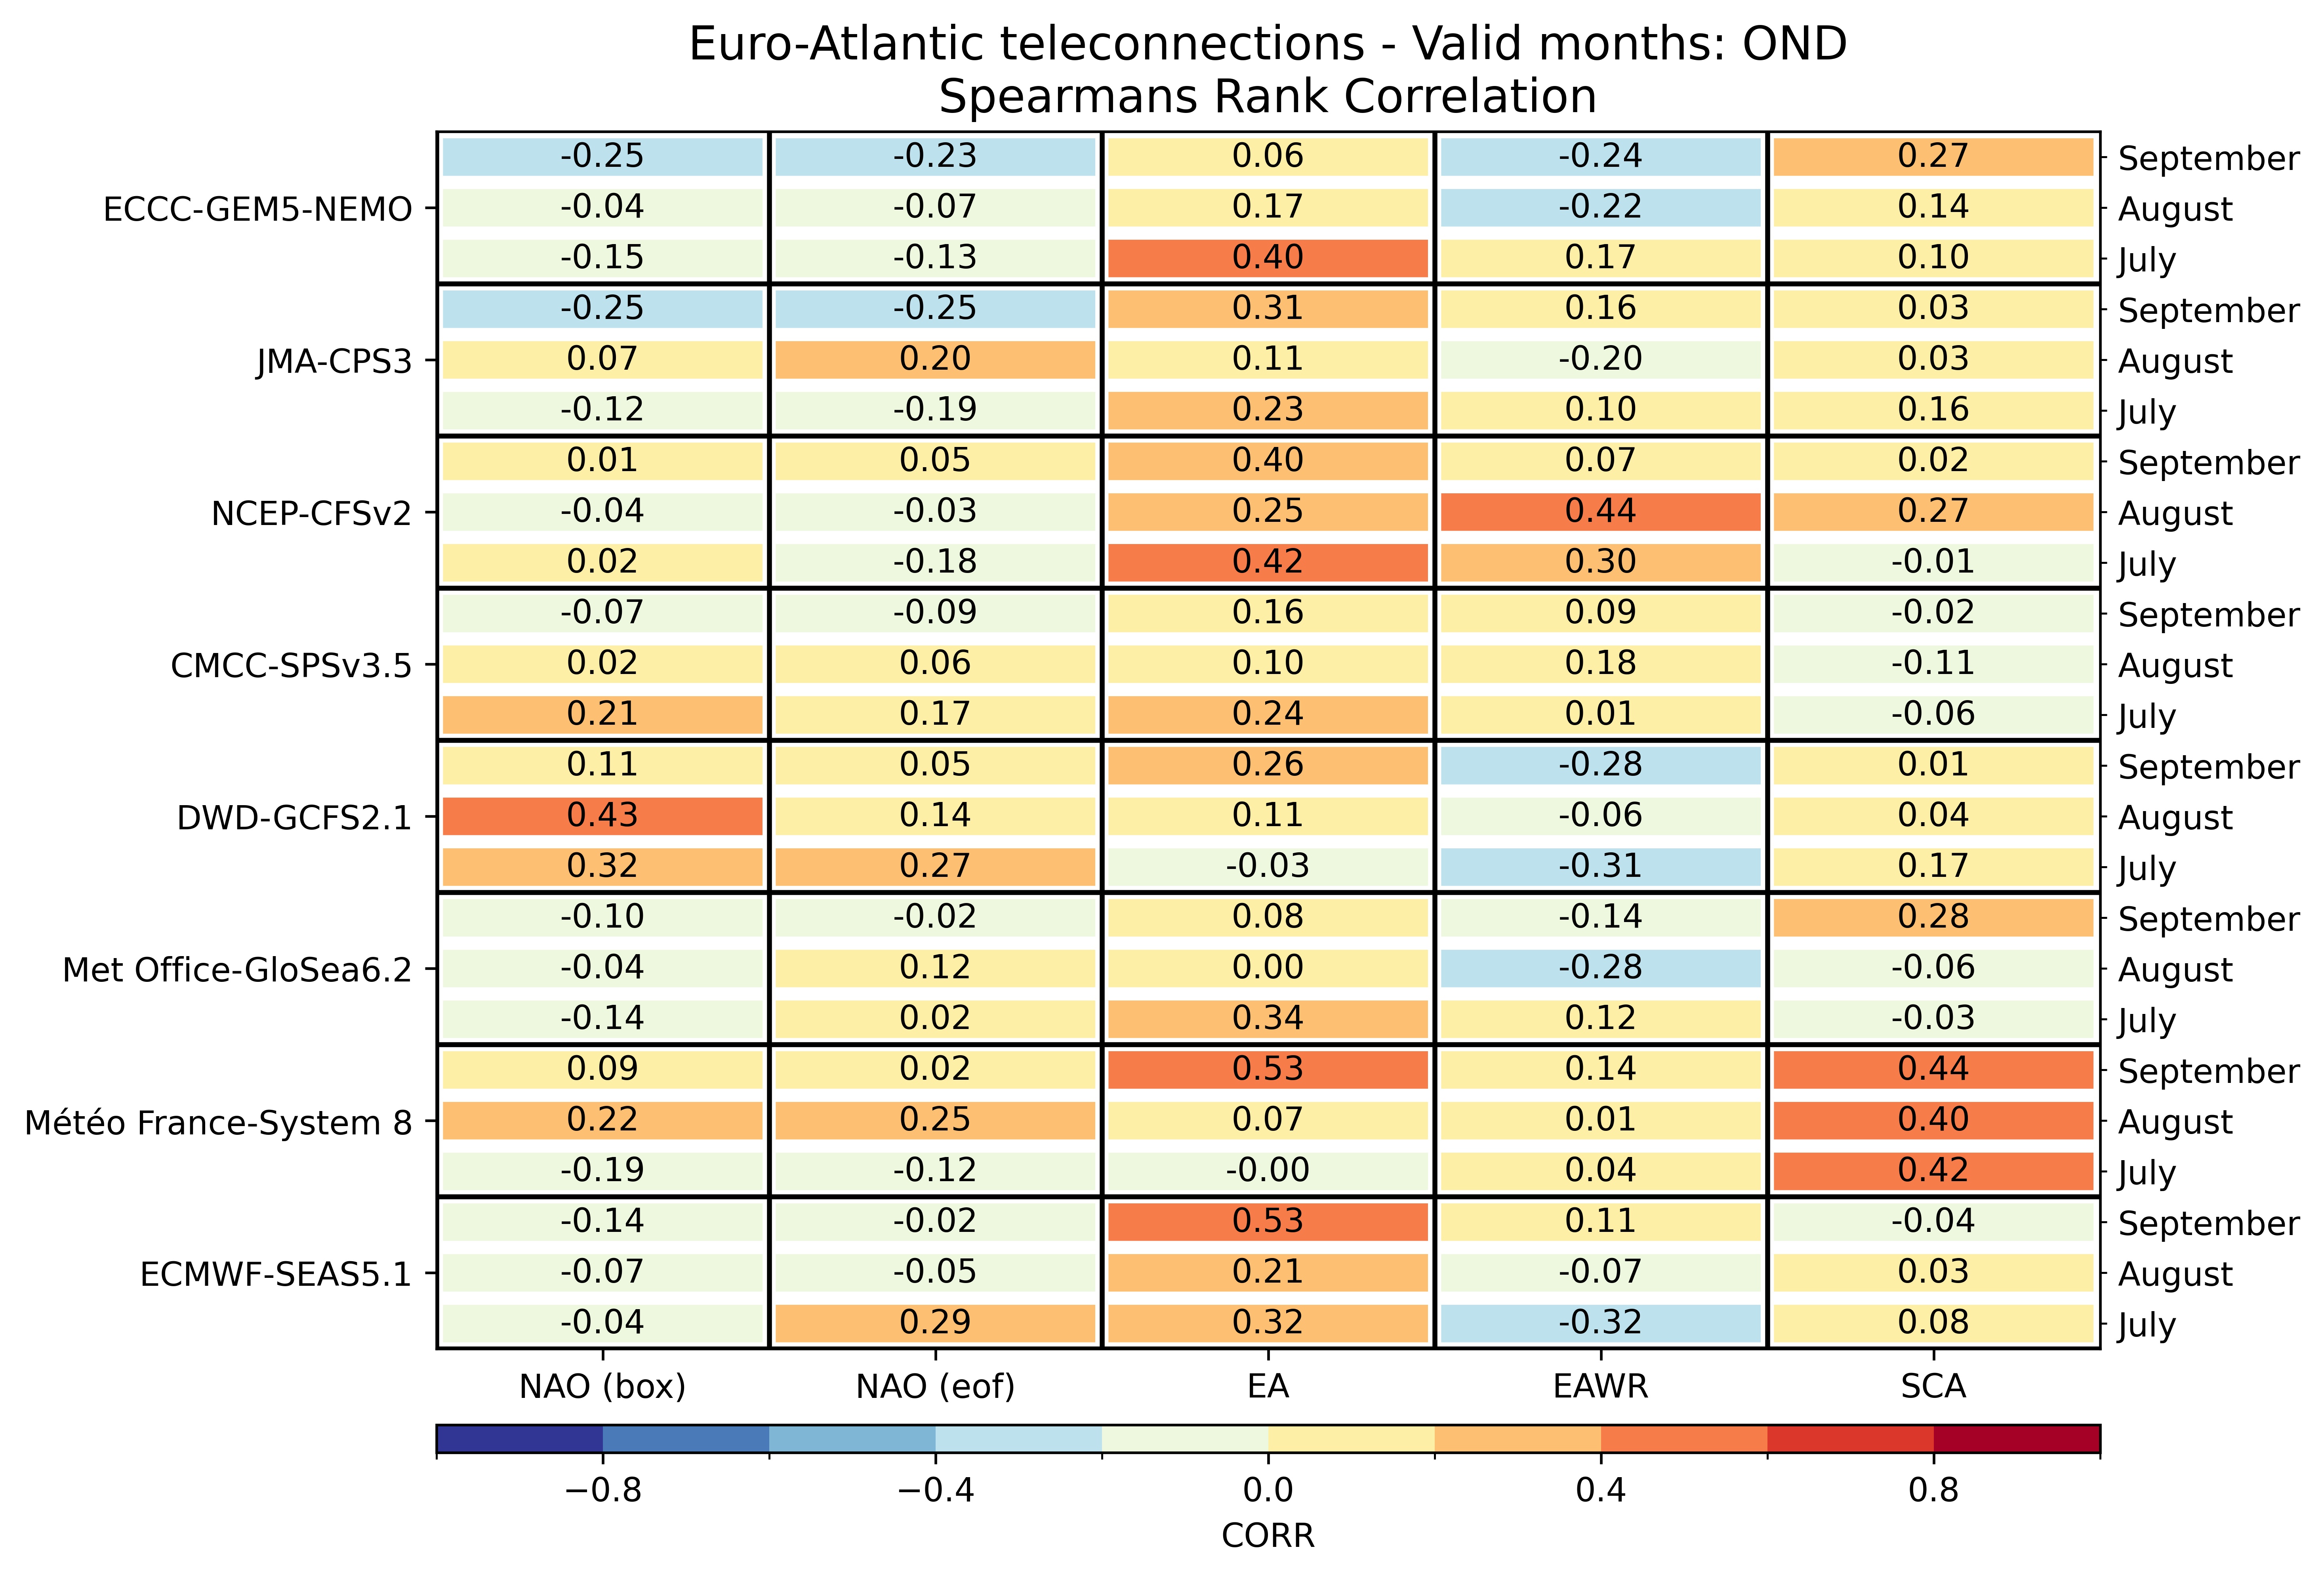

Source data for this figure (header and first rows):
, , NAO (box), NAO (eof), EA, EAWR, SCA
ECMWF-SEAS5.1, July, -0.04348, 0.293, 0.3183, -0.3243, 0.08087
ECMWF-SEAS5.1, August, -0.06957, -0.04696, 0.2052, -0.0687, 0.02696
ECMWF-SEAS5.1, September, -0.1391, -0.02261, 0.527, 0.1122, -0.04174
Météo France-System 8, July, -0.1896, -0.1235, -0.003478, 0.04261, 0.4226
Météo France-System 8, August, 0.2243, 0.2504, 0.0713, 0.006957, 0.4009
Météo France-System 8, September, 0.08609, 0.02261, 0.5252, 0.1409, 0.4365
Met Office-GloSea6.2, July, -0.1365, 0.02, 0.3383, 0.1226, -0.03391
Met Office-GloSea6.2, August, -0.04261, 0.1243, 0.004348, -0.28, -0.06261
Met Office-GloSea6.2, September, -0.1009, -0.01826, 0.08261, -0.1426, 0.2757
DWD-GCFS2.1, July, 0.3243, 0.2748, -0.0313, -0.313, 0.173
DWD-GCFS2.1, August, 0.4348, 0.1435, 0.1096, -0.06174, 0.04348
DWD-GCFS2.1, September, 0.1122, 0.05391, 0.2626, -0.2757, 0.007826
CMCC-SPSv3.5, July, 0.2104, 0.1704, 0.2374, 0.006957, -0.06261
CMCC-SPSv3.5, August, 0.01739, 0.06087, 0.09652, 0.18, -0.1096
CMCC-SPSv3.5, September, -0.06609, -0.0887, 0.1643, 0.08957, -0.01826
NCEP-CFSv2, July, 0.02, -0.1809, 0.4183, 0.3043, -0.007826
NCEP-CFSv2, August, -0.04435, -0.02783, 0.2452, 0.4391, 0.2713
NCEP-CFSv2, September, 0.006087, 0.05304, 0.3974, 0.06696, 0.01826
JMA-CPS3, July, -0.1235, -0.1913, 0.2304, 0.1017, 0.1583
JMA-CPS3, August, 0.07304, 0.2026, 0.1052, -0.1983, 0.02696
JMA-CPS3, September, -0.247, -0.247, 0.3104, 0.1583, 0.02696
ECCC-GEM5-NEMO, July, -0.1548, -0.1296, 0.4009, 0.1748, 0.09565
ECCC-GEM5-NEMO, August, -0.03913, -0.07043, 0.1713, -0.2157, 0.1391
ECCC-GEM5-NEMO, September, -0.2496, -0.2261, 0.05826, -0.2417, 0.2652
